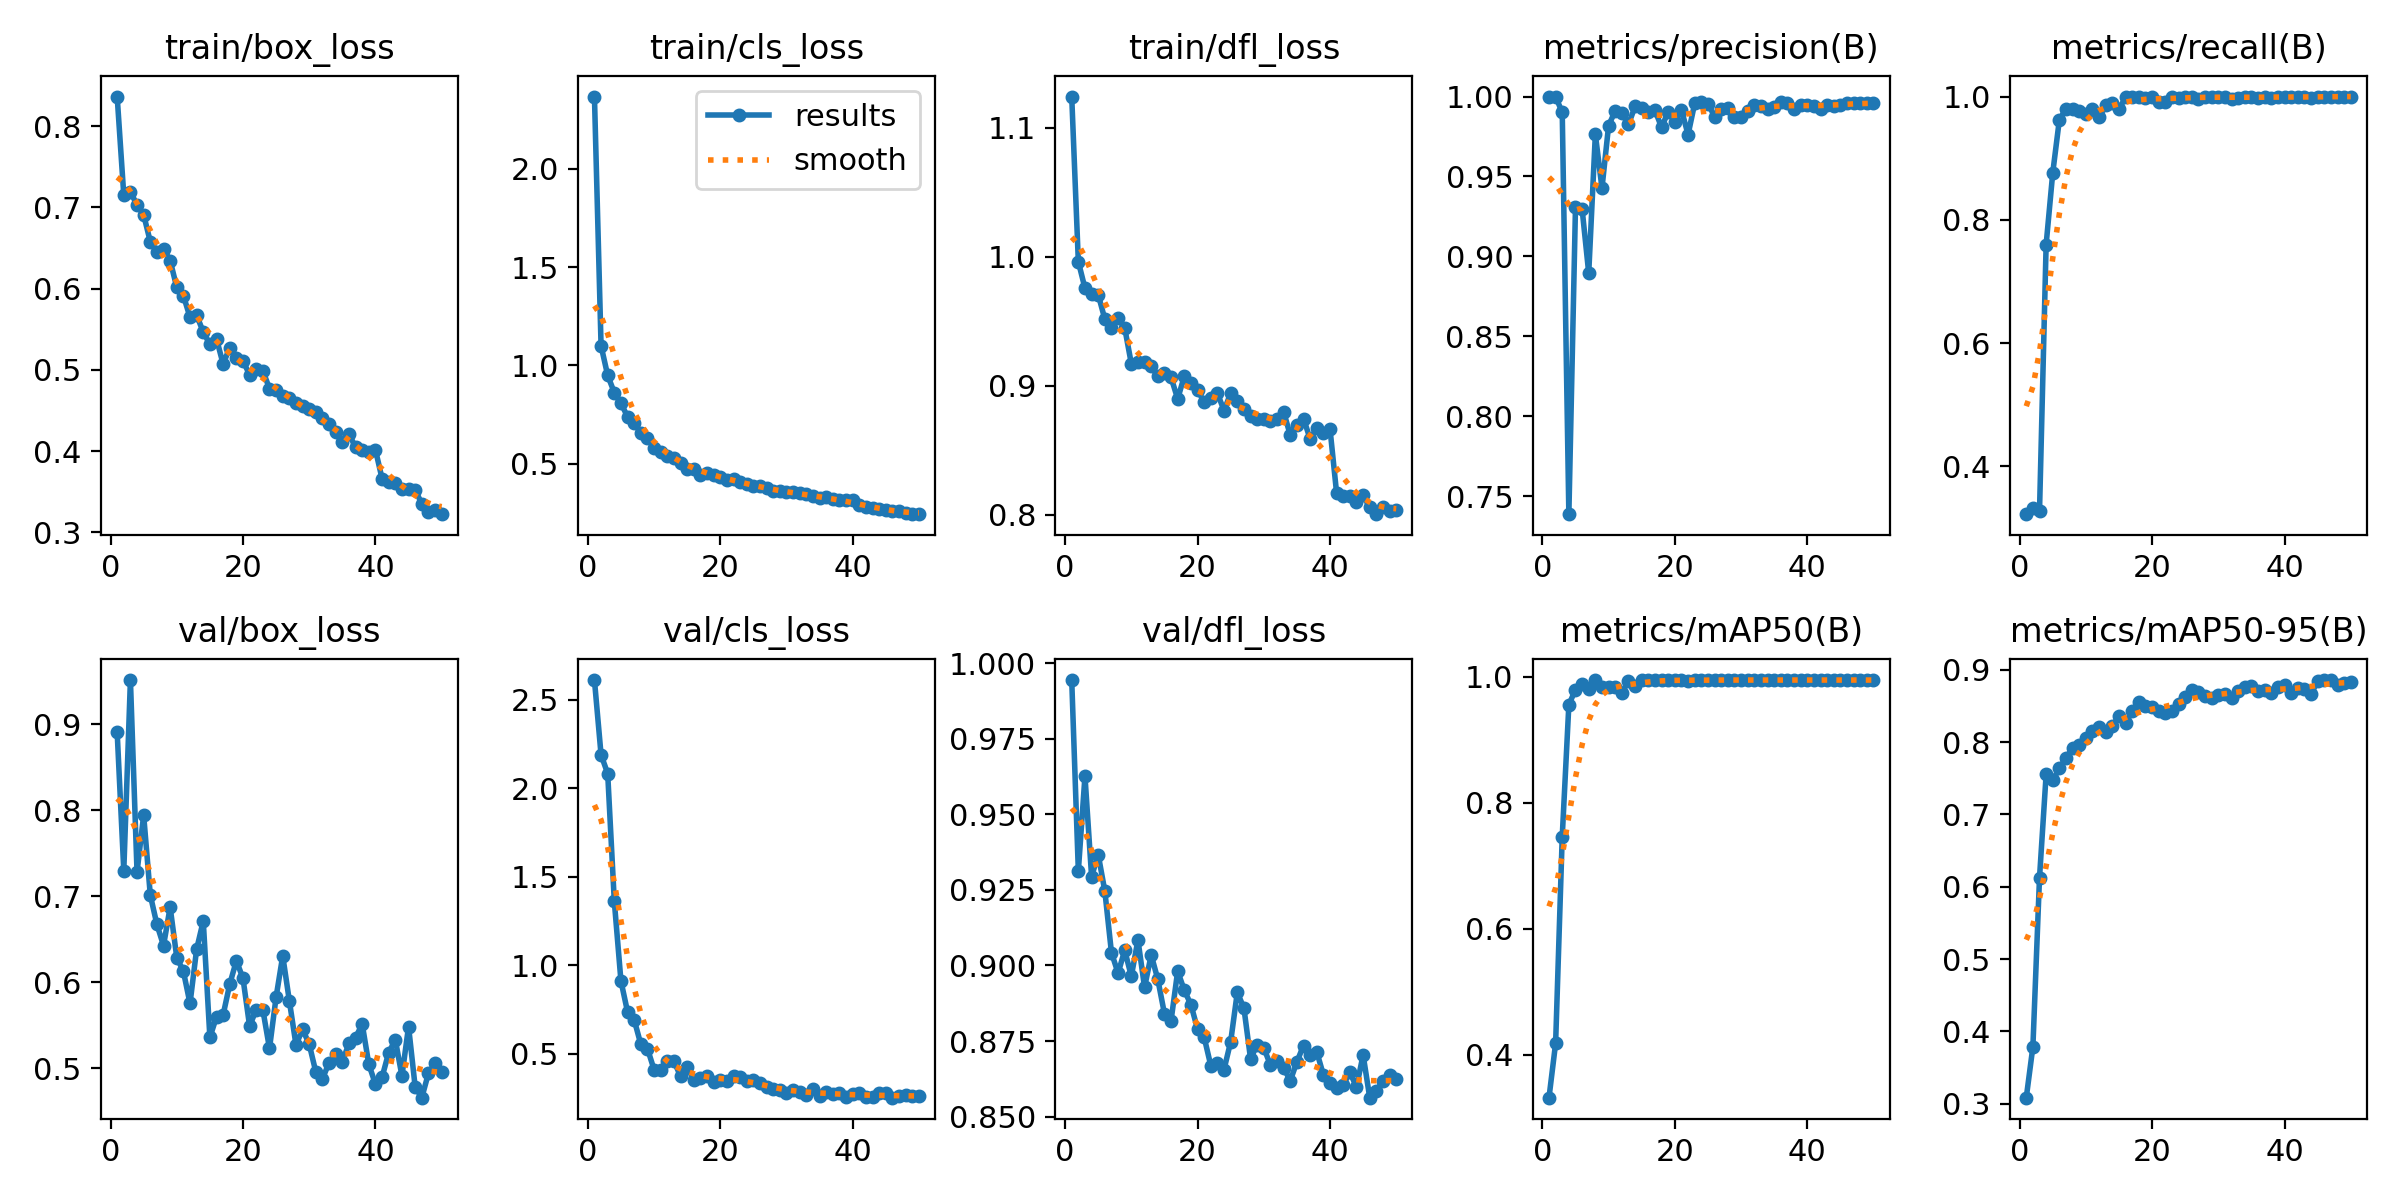

Values plotted in this chart, from the file beside it:
epoch, time, train/box_loss, train/cls_loss, train/dfl_loss, metrics/precision(B), metrics/recall(B), metrics/mAP50(B), metrics/mAP50-95(B), val/box_loss, val/cls_loss, val/dfl_loss, lr/pg0, lr/pg1, lr/pg2
1, 5.756, 0.8365, 2.367, 1.124, 1, 0.3224, 0.3321, 0.3083, 0.8905, 2.612, 0.9944, 0.000343, 0.000343, 0.000343
2, 9.363, 0.7149, 1.1, 0.9961, 1, 0.3329, 0.4184, 0.3787, 0.7295, 2.189, 0.9313, 0.0006863, 0.0006863, 0.0006863
3, 12.95, 0.7194, 0.9488, 0.9756, 0.99, 0.3274, 0.7466, 0.6127, 0.9513, 2.084, 0.9627, 0.001016, 0.001016, 0.001016
4, 16.46, 0.7029, 0.8613, 0.9709, 0.7387, 0.7599, 0.9559, 0.7553, 0.728, 1.362, 0.9294, 0.001331, 0.001331, 0.001331
5, 19.94, 0.6909, 0.8071, 0.9707, 0.9309, 0.8764, 0.9798, 0.7472, 0.7941, 0.9128, 0.9367, 0.001316, 0.001316, 0.001316
6, 23.34, 0.6579, 0.739, 0.9516, 0.9296, 0.9626, 0.9889, 0.7638, 0.7013, 0.7372, 0.9246, 0.001288, 0.001288, 0.001288
7, 26.8, 0.6449, 0.7058, 0.9451, 0.8895, 0.9798, 0.9811, 0.7786, 0.667, 0.6927, 0.9043, 0.001259, 0.001259, 0.001259
8, 30.23, 0.6493, 0.6582, 0.9524, 0.9764, 0.9803, 0.9944, 0.7916, 0.6424, 0.5549, 0.8974, 0.001231, 0.001231, 0.001231
9, 33.67, 0.6346, 0.6325, 0.9449, 0.9427, 0.9767, 0.9833, 0.7962, 0.6871, 0.5305, 0.905, 0.001203, 0.001203, 0.001203
10, 37.15, 0.6017, 0.5778, 0.9171, 0.9818, 0.9714, 0.9833, 0.8056, 0.6286, 0.4119, 0.8964, 0.001174, 0.001174, 0.001174
11, 40.58, 0.5915, 0.5571, 0.9187, 0.9911, 0.9798, 0.9833, 0.8152, 0.6125, 0.4066, 0.9084, 0.001146, 0.001146, 0.001146
12, 44.02, 0.5648, 0.5389, 0.918, 0.9895, 0.9661, 0.9751, 0.8203, 0.5751, 0.4627, 0.8928, 0.001118, 0.001118, 0.001118
13, 47.45, 0.5674, 0.5291, 0.9153, 0.9826, 0.9859, 0.9937, 0.8141, 0.6382, 0.4592, 0.9035, 0.001089, 0.001089, 0.001089
14, 50.82, 0.5466, 0.502, 0.9072, 0.9938, 0.9899, 0.9851, 0.822, 0.671, 0.374, 0.8954, 0.001061, 0.001061, 0.001061
15, 54.26, 0.5316, 0.4742, 0.91, 0.993, 0.9798, 0.9944, 0.8366, 0.5355, 0.4279, 0.8841, 0.001033, 0.001033, 0.001033
16, 57.74, 0.5383, 0.4724, 0.9064, 0.9906, 0.9987, 0.995, 0.826, 0.5596, 0.3526, 0.8817, 0.001005, 0.001005, 0.001005
17, 61.16, 0.5072, 0.4403, 0.8898, 0.9915, 1, 0.995, 0.8428, 0.5618, 0.3656, 0.8981, 0.0009763, 0.0009763, 0.0009763
18, 64.6, 0.5276, 0.4546, 0.9073, 0.9807, 1, 0.9947, 0.8551, 0.5976, 0.3741, 0.8918, 0.000948, 0.000948, 0.000948
19, 68.04, 0.5151, 0.4441, 0.9022, 0.9905, 0.9969, 0.995, 0.8503, 0.6248, 0.3402, 0.8871, 0.0009197, 0.0009197, 0.0009197
20, 71.54, 0.5107, 0.433, 0.8969, 0.9841, 1, 0.995, 0.8484, 0.6043, 0.3528, 0.8789, 0.0008914, 0.0008914, 0.0008914
21, 75.05, 0.4944, 0.4177, 0.8872, 0.9917, 0.9908, 0.995, 0.8427, 0.5486, 0.3484, 0.8762, 0.0008631, 0.0008631, 0.0008631
22, 78.43, 0.5017, 0.4194, 0.8904, 0.9762, 0.9911, 0.9932, 0.8396, 0.5681, 0.3776, 0.8669, 0.0008348, 0.0008348, 0.0008348
23, 81.84, 0.499, 0.4057, 0.8942, 0.9957, 1, 0.995, 0.8424, 0.5676, 0.371, 0.8678, 0.0008065, 0.0008065, 0.0008065
24, 85.25, 0.477, 0.3946, 0.8808, 0.9965, 0.9972, 0.995, 0.8527, 0.5229, 0.3489, 0.8656, 0.0007782, 0.0007782, 0.0007782
25, 88.68, 0.4748, 0.3861, 0.8943, 0.9955, 1, 0.995, 0.862, 0.5826, 0.352, 0.8748, 0.0007499, 0.0007499, 0.0007499
26, 92.15, 0.4676, 0.386, 0.8882, 0.9875, 1, 0.995, 0.8716, 0.6305, 0.334, 0.8911, 0.0007216, 0.0007216, 0.0007216
27, 95.58, 0.4656, 0.3745, 0.8822, 0.9924, 0.9956, 0.995, 0.8696, 0.5781, 0.3123, 0.886, 0.0006934, 0.0006934, 0.0006934
28, 98.95, 0.4594, 0.3599, 0.8767, 0.993, 1, 0.995, 0.8643, 0.5269, 0.2994, 0.8692, 0.0006651, 0.0006651, 0.0006651
29, 102.3, 0.4554, 0.3589, 0.8741, 0.9874, 1, 0.995, 0.8606, 0.5449, 0.2979, 0.8736, 0.0006368, 0.0006368, 0.0006368
30, 105.7, 0.4523, 0.3538, 0.8745, 0.9871, 0.9999, 0.995, 0.8656, 0.5277, 0.2793, 0.8728, 0.0006085, 0.0006085, 0.0006085
31, 109.1, 0.4478, 0.3547, 0.8725, 0.9909, 1, 0.995, 0.8669, 0.4952, 0.2989, 0.8671, 0.0005802, 0.0005802, 0.0005802
32, 112.5, 0.4407, 0.3492, 0.874, 0.995, 0.9965, 0.995, 0.8606, 0.4874, 0.2848, 0.8685, 0.0005519, 0.0005519, 0.0005519
33, 115.9, 0.4339, 0.3476, 0.8798, 0.9944, 0.9972, 0.995, 0.8711, 0.5063, 0.2682, 0.8661, 0.0005236, 0.0005236, 0.0005236
34, 119.3, 0.424, 0.3338, 0.8618, 0.9922, 1, 0.995, 0.8762, 0.5159, 0.3024, 0.8619, 0.0004953, 0.0004953, 0.0004953
35, 122.8, 0.4113, 0.326, 0.8693, 0.9937, 1, 0.995, 0.8771, 0.5071, 0.2648, 0.8681, 0.000467, 0.000467, 0.000467
36, 126.4, 0.4212, 0.3291, 0.8746, 0.9963, 0.9983, 0.995, 0.871, 0.5288, 0.2877, 0.8735, 0.0004387, 0.0004387, 0.0004387
37, 129.8, 0.4048, 0.3178, 0.8588, 0.996, 0.9986, 0.995, 0.8715, 0.5353, 0.2725, 0.8703, 0.0004104, 0.0004104, 0.0004104
38, 133.3, 0.4016, 0.3163, 0.8671, 0.9925, 0.9982, 0.995, 0.8682, 0.5512, 0.2774, 0.8714, 0.0003821, 0.0003821, 0.0003821
39, 136.7, 0.3991, 0.3139, 0.8633, 0.9949, 1, 0.995, 0.8756, 0.5043, 0.2541, 0.8638, 0.0003538, 0.0003538, 0.0003538
40, 140.1, 0.4016, 0.3155, 0.8666, 0.995, 1, 0.995, 0.8796, 0.4812, 0.2752, 0.8612, 0.0003255, 0.0003255, 0.0003255
41, 144.4, 0.3662, 0.2898, 0.8167, 0.9942, 0.9994, 0.995, 0.8676, 0.4894, 0.2786, 0.8594, 0.0002972, 0.0002972, 0.0002972
42, 147.9, 0.3625, 0.2803, 0.8146, 0.9925, 0.9988, 0.995, 0.8755, 0.5179, 0.2594, 0.8604, 0.0002689, 0.0002689, 0.0002689
43, 151.3, 0.3603, 0.2755, 0.8142, 0.9944, 0.9994, 0.995, 0.873, 0.5329, 0.2547, 0.8647, 0.0002406, 0.0002406, 0.0002406
44, 154.7, 0.354, 0.2701, 0.8102, 0.9943, 0.9984, 0.995, 0.8668, 0.4908, 0.2771, 0.8597, 0.0002123, 0.0002123, 0.0002123
45, 158, 0.353, 0.2636, 0.815, 0.9948, 0.9994, 0.995, 0.884, 0.5483, 0.2771, 0.8704, 0.0001841, 0.0001841, 0.0001841
46, 161.5, 0.3523, 0.2585, 0.8056, 0.9959, 1, 0.995, 0.8857, 0.4778, 0.253, 0.8563, 0.0001558, 0.0001558, 0.0001558
47, 165, 0.3352, 0.2573, 0.8004, 0.9959, 1, 0.995, 0.8859, 0.4655, 0.2632, 0.8586, 0.0001275, 0.0001275, 0.0001275
48, 168.4, 0.3252, 0.2481, 0.8062, 0.9961, 1, 0.995, 0.8795, 0.4939, 0.2659, 0.8619, 9.91726e-05, 9.91726e-05, 9.91726e-05
49, 171.8, 0.3275, 0.2433, 0.8029, 0.9958, 1, 0.995, 0.8822, 0.5058, 0.2616, 0.8638, 7.08784e-05, 7.08784e-05, 7.08784e-05
50, 175.1, 0.3225, 0.243, 0.8035, 0.9958, 1, 0.995, 0.8836, 0.4959, 0.2605, 0.8626, 4.25842e-05, 4.25842e-05, 4.25842e-05
